Dataset: spectrograms (GitHub, eerhs/GuitarNeXt). Classes: blues, classical, country, disco, hip-hop, jazz, metal, pop, reggae, rock.

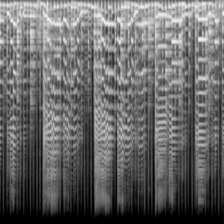
Label: jazz

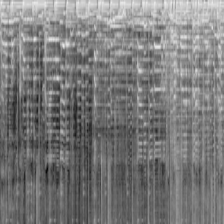
Label: pop

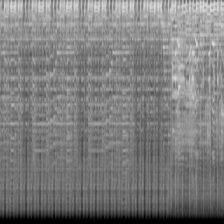
Label: disco

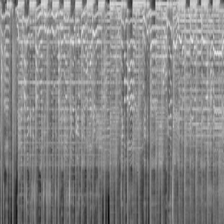
Label: country

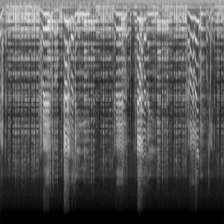
Label: blues

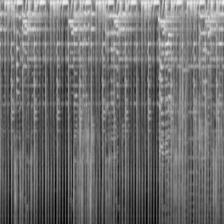
Label: reggae
